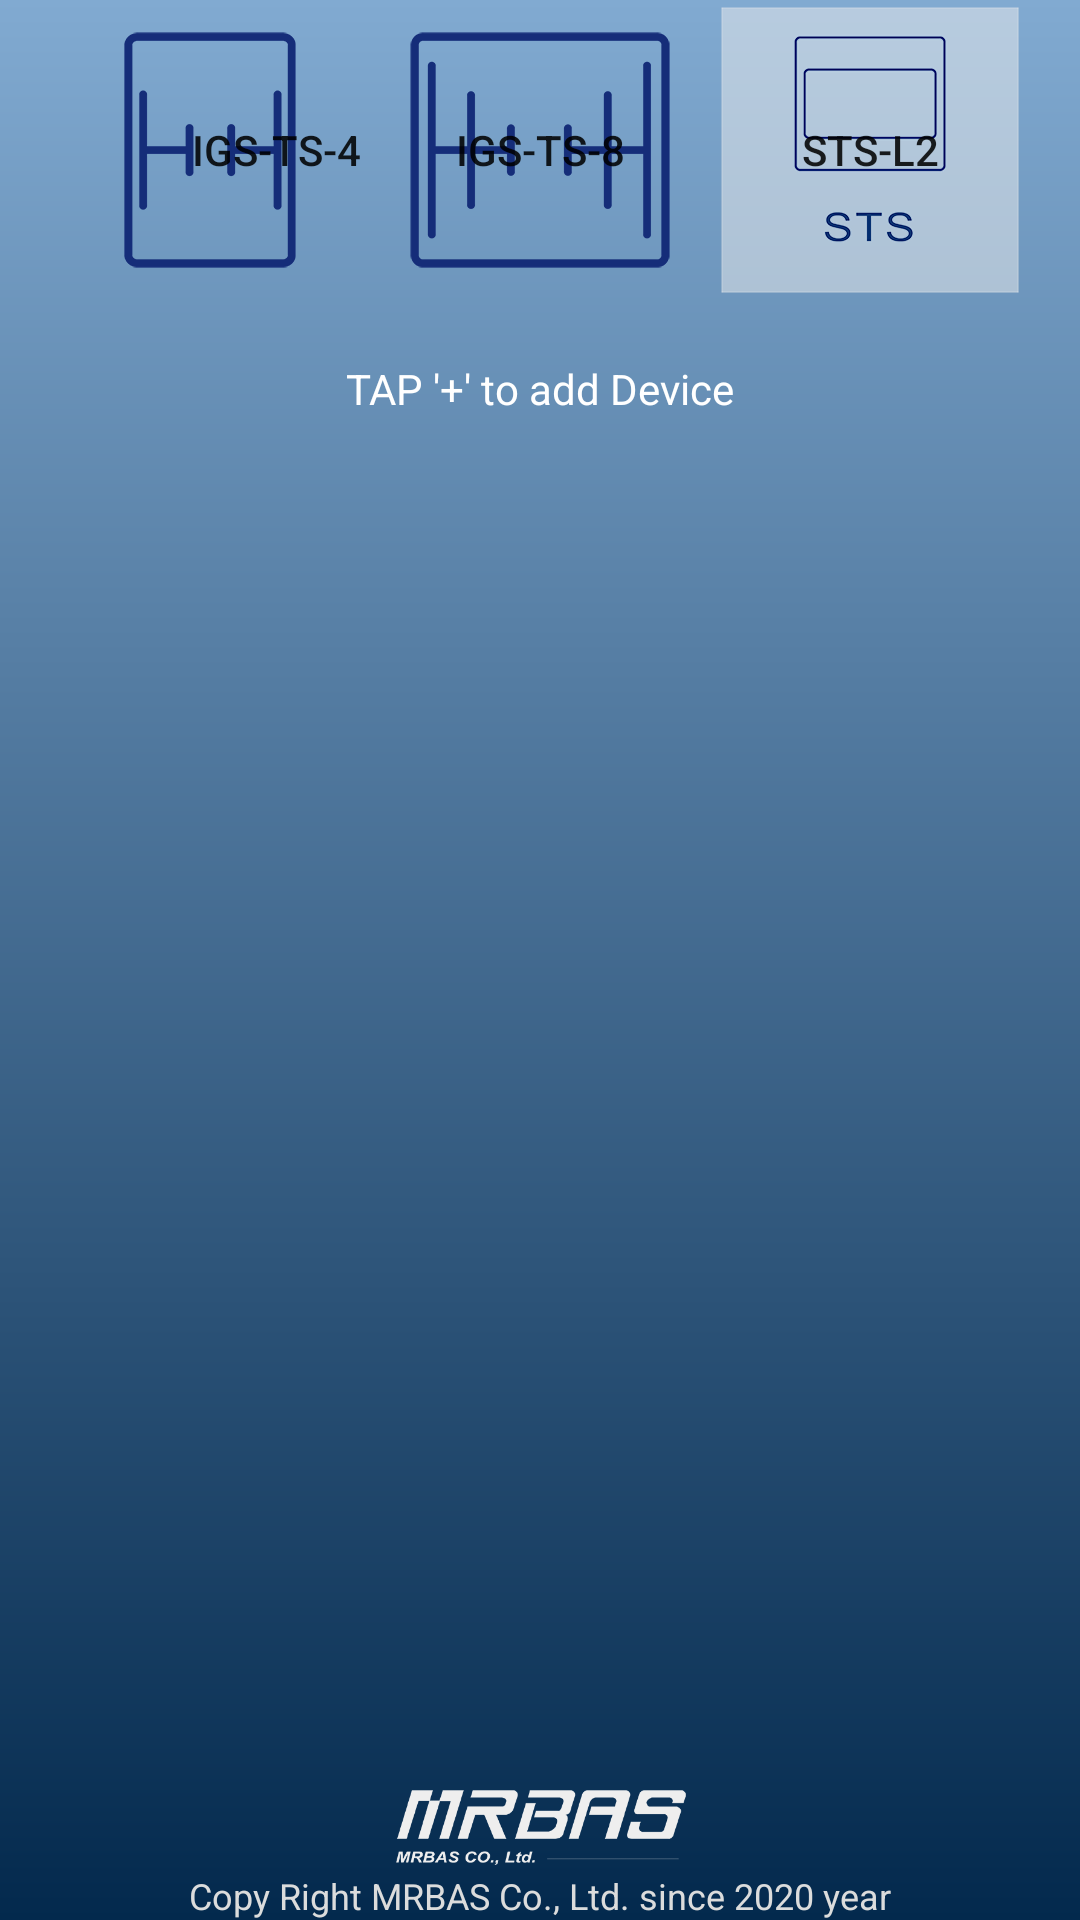

Reconstruct the res/layout file that produces this screen, plus the resources it refers to.
<!-- AndroidManifest.xml: application theme AppTheme -->
<!-- res/layout/activity_main_geum.xml -->
<?xml version="1.0" encoding="utf-8"?>
<android.support.constraint.ConstraintLayout xmlns:android="http://schemas.android.com/apk/res/android"
    xmlns:app="http://schemas.android.com/apk/res-auto"
    xmlns:tools="http://schemas.android.com/tools"
    android:layout_width="match_parent"
    android:layout_height="match_parent"
    tools:context=".MainActivity"
    android:background="@drawable/gra2"
    >

    <TextView
        android:id="@+id/text_copy2"
        android:layout_width="wrap_content"
        android:layout_height="wrap_content"
        android:text="Copy Right MRBAS Co., Ltd. since 2020 year"
        android:textColor="#DBDCDC"
        android:textSize="12sp"
        app:layout_constraintBottom_toBottomOf="parent"
        app:layout_constraintEnd_toEndOf="parent"
        app:layout_constraintStart_toStartOf="parent" />

    <ImageView
        android:id="@+id/imageView8"
        android:layout_width="193dp"
        android:layout_height="28dp"
        app:layout_constraintBottom_toTopOf="@+id/text_copy2"
        app:layout_constraintEnd_toEndOf="parent"
        app:layout_constraintStart_toStartOf="parent"
        app:srcCompat="@drawable/logo" />

    <LinearLayout
        android:id="@+id/linearLayout"
        android:layout_width="340dp"
        android:layout_height="100dp"
        android:orientation="horizontal"
        app:layout_constraintEnd_toEndOf="parent"
        app:layout_constraintStart_toStartOf="parent"
        tools:layout_editor_absoluteY="141dp">

        <Button
            android:id="@+id/ts4"
            android:layout_width="100dp"
            android:layout_height="100dp"
            android:layout_marginLeft="10dp"
            android:layout_weight="1"
            android:background="@drawable/img_igsts4"
            android:freezesText="true"
            android:onClick="on_ts4"
            android:text="IGS-TS-4"
            android:textAlignment="viewEnd" />

        <Button
            android:id="@+id/ts8"
            android:layout_width="100dp"
            android:layout_height="100dp"
            android:layout_marginLeft="10dp"
            android:layout_marginRight="10dp"
            android:layout_weight="1"
            android:background="@drawable/img_igts8"
            android:onClick="on_ts8"
            android:text="IGS-TS-8" />

        <Button
            android:id="@+id/sts"
            android:layout_width="100dp"
            android:layout_height="100dp"
            android:layout_marginRight="10dp"
            android:layout_weight="1"
            android:background="@drawable/img_sts"
            android:onClick="on_sts"
            android:text="STS-L2" />

    </LinearLayout>

    <TextView
        android:id="@+id/textmemo"
        android:layout_width="wrap_content"
        android:layout_height="wrap_content"
        android:layout_marginTop="20dp"
        android:text="TAP '+' to add Device"
        android:textColor="#FFFFFF"
        app:layout_constraintEnd_toEndOf="parent"
        app:layout_constraintStart_toStartOf="parent"
        app:layout_constraintTop_toBottomOf="@+id/linearLayout" />
</android.support.constraint.ConstraintLayout>
<!-- resources referenced by this layout -->
<resources>
  <!-- drawable gra2 (drawable) -->
  <?xml version="1.0" encoding="utf-8"?>
  <shape xmlns:android="http://schemas.android.com/apk/res/android">
  
      <gradient
          android:gradientRadius="150sp"
          android:startColor="#03294D"
          android:centerColor="#81AAD1"
          android:endColor="#82A9CF"
          android:angle="90"
          android:centerY="1"/>
  
  </shape>
  <!-- drawable img_igsts4: png bitmap (drawable, 4852 bytes) -->
  <!-- drawable img_igts8: png bitmap (drawable, 5343 bytes) -->
  <!-- drawable img_sts: png bitmap (drawable, 11743 bytes) -->
  <!-- drawable logo: png bitmap (drawable, 13400 bytes) -->
  <style name="AppTheme" parent="Theme.AppCompat.Light.DarkActionBar">
          
          <item name="colorPrimary">@color/colorPrimary</item>
          <item name="colorPrimaryDark">@color/colorPrimaryDark</item>
          <item name="colorAccent">@color/colorAccent</item>
  
      </style>
  <color name="colorPrimary">#81AAD1</color>
  <color name="colorPrimaryDark">#000000</color>
  <color name="colorAccent">#D81B60</color>
</resources>
